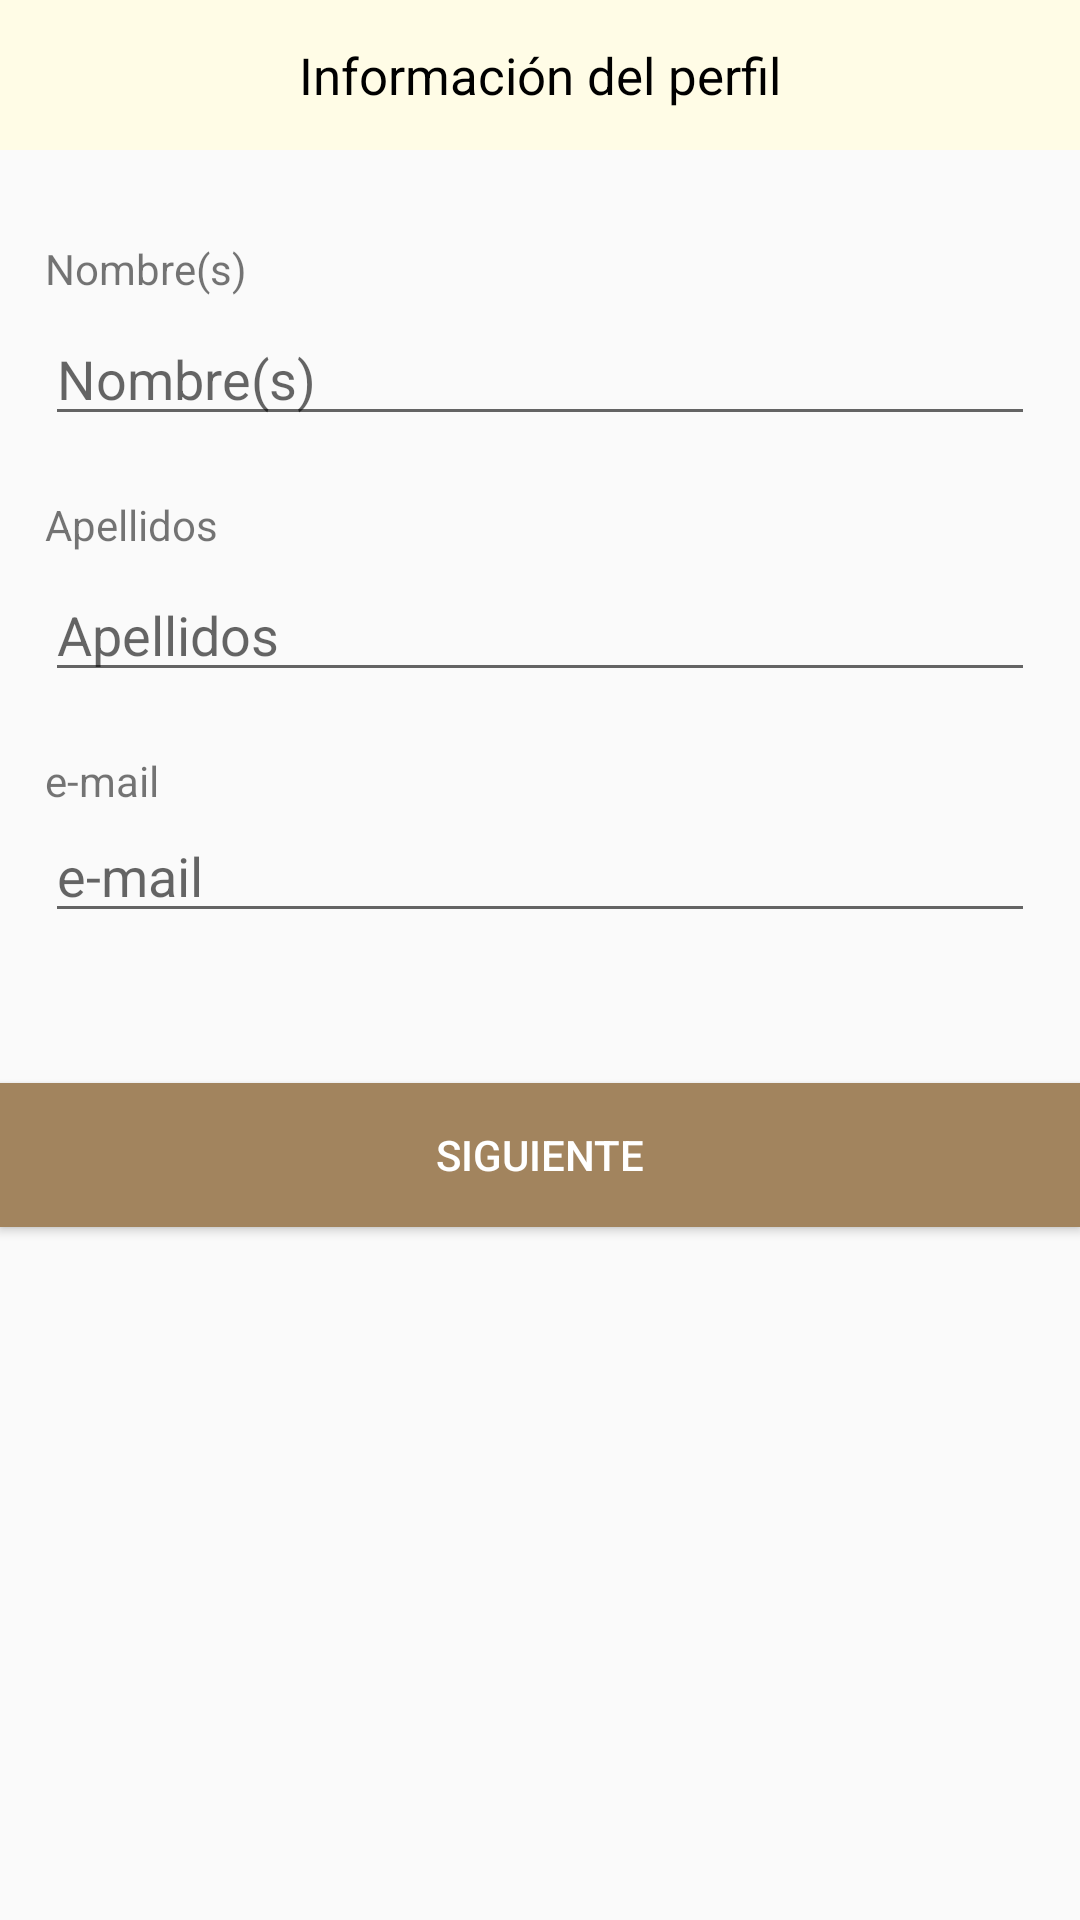

This screen was rendered from an Android layout file. Write that file and the resources it references.
<!-- AndroidManifest.xml: application theme AppTheme -->
<!-- res/layout/activity_register.xml -->
<?xml version="1.0" encoding="utf-8"?>
<androidx.constraintlayout.widget.ConstraintLayout xmlns:android="http://schemas.android.com/apk/res/android"
    xmlns:app="http://schemas.android.com/apk/res-auto"
    xmlns:tools="http://schemas.android.com/tools"
    android:layout_width="match_parent"
    android:layout_height="match_parent"
    tools:context=".ui.RegisterActivity">

    <TextView
        android:id="@+id/textViewProfile"
        android:layout_width="0dp"
        android:layout_height="50dp"
        android:background="@color/colorTitle"
        android:gravity="center"
        android:text="@string/tv_profile"
        android:textColor="#000000"
        android:textSize="17dp"
        app:layout_constraintEnd_toEndOf="parent"
        app:layout_constraintStart_toStartOf="parent"
        app:layout_constraintTop_toTopOf="parent" />

    <TextView
        android:id="@+id/textViewNameHint"
        android:layout_width="wrap_content"
        android:layout_height="wrap_content"
        android:layout_marginStart="15dp"
        android:layout_marginTop="30dp"
        android:text="Nombre(s)"
        app:layout_constraintStart_toStartOf="parent"
        app:layout_constraintTop_toBottomOf="@+id/textViewProfile" />

    <EditText
        android:id="@+id/editTextName"
        android:layout_width="0dp"
        android:layout_height="wrap_content"
        android:layout_marginTop="5dp"
        android:layout_marginEnd="15dp"
        android:ems="10"
        android:hint="@string/et_name"
        android:inputType="textPersonName"
        app:layout_constraintEnd_toEndOf="parent"
        app:layout_constraintStart_toStartOf="@+id/textViewNameHint"
        app:layout_constraintTop_toBottomOf="@+id/textViewNameHint" />

    <TextView
        android:id="@+id/textViewLastNameHint"
        android:layout_width="wrap_content"
        android:layout_height="wrap_content"
        android:layout_marginTop="20dp"
        android:text="Apellidos"
        app:layout_constraintStart_toStartOf="@+id/editTextName"
        app:layout_constraintTop_toBottomOf="@+id/editTextName" />

    <EditText
        android:id="@+id/editTextLastName"
        android:layout_width="0dp"
        android:layout_height="wrap_content"
        android:layout_marginTop="5dp"
        android:ems="10"
        android:hint="@string/et_lastname"
        android:inputType="textPersonName"
        app:layout_constraintEnd_toEndOf="@+id/editTextName"
        app:layout_constraintStart_toStartOf="@+id/textViewLastNameHint"
        app:layout_constraintTop_toBottomOf="@+id/textViewLastNameHint" />

    <TextView
        android:id="@+id/textViewEmailHint"
        android:layout_width="wrap_content"
        android:layout_height="wrap_content"
        android:layout_marginTop="20dp"
        android:text="e-mail"
        app:layout_constraintStart_toStartOf="@+id/editTextLastName"
        app:layout_constraintTop_toBottomOf="@+id/editTextLastName" />

    <EditText
        android:id="@+id/editTextEmail"
        android:layout_width="0dp"
        android:layout_height="wrap_content"
        android:ems="10"
        android:hint="@string/et_email"
        android:inputType="textEmailAddress"
        app:layout_constraintEnd_toEndOf="@+id/editTextLastName"
        app:layout_constraintStart_toStartOf="@+id/textViewEmailHint"
        app:layout_constraintTop_toBottomOf="@+id/textViewEmailHint" />

    <Button
        android:id="@+id/buttonNext"
        android:layout_width="0dp"
        android:layout_height="wrap_content"
        android:layout_marginTop="50dp"
        android:background="@color/colorButton"
        android:text="@string/btn_next"
        android:textColor="#FFFFFF"
        app:layout_constraintEnd_toEndOf="parent"
        app:layout_constraintStart_toStartOf="parent"
        app:layout_constraintTop_toBottomOf="@+id/editTextEmail" />

</androidx.constraintlayout.widget.ConstraintLayout>
<!-- resources referenced by this layout -->
<resources>
  <color name="colorButton">#A2845E</color>
  <color name="colorTitle">#FFFCE6</color>
  <string name="btn_next">Siguiente</string>
  <string name="et_email">e-mail </string>
  <string name="et_lastname">Apellidos</string>
  <string name="et_name">Nombre(s)</string>
  <string name="tv_profile">Información del perfil</string>
  <style name="AppTheme" parent="Theme.AppCompat.Light.DarkActionBar">
          
          <item name="colorPrimary">@color/colorPrimary</item>
          <item name="colorPrimaryDark">@color/colorPrimaryDark</item>
          <item name="colorAccent">@color/colorAccent</item>
          <item name="titleTextColor">@android:color/black</item>
          <item name="subtitleTextColor">@android:color/black</item>
      </style>
  <color name="colorPrimary">#F4E8C3</color>
  <color name="colorPrimaryDark">#c1b692</color>
  <color name="colorAccent">@color/colorButton</color>
</resources>
